Run: headless pygame with SDL's dummy video driver; simulated clock (each Clock.tick advances the game by its frame time, no real sleeping); random seed 0; keys injected as events and as key.get_pressed() state; no mouse input.
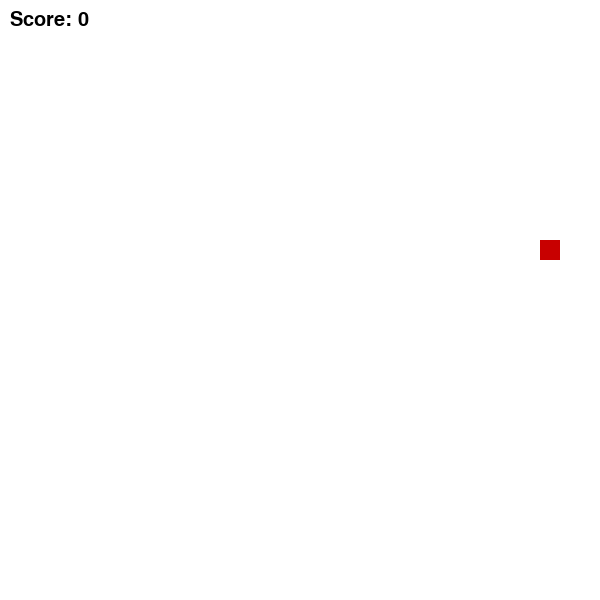
Frame 1 of 1 · flips 1–60 · no input (game ended)

The pygame program that drew these frames:

import pygame
import random

# 초기화
pygame.init()
WIDTH, HEIGHT = 600, 600
CELL_SIZE = 20
screen = pygame.display.set_mode((WIDTH, HEIGHT))
pygame.display.set_caption("Snake Game")
clock = pygame.time.Clock()
font = pygame.font.SysFont("Arial", 30)

# 색상
WHITE = (255, 255, 255)
GREEN = (0, 200, 0)
RED = (200, 0, 0)
BLACK = (0, 0, 0)

# 스네이크 초기 상태
snake = [(5, 5)]
direction = (1, 0)  # 오른쪽 시작
apple = (random.randint(0, WIDTH // CELL_SIZE - 1),
         random.randint(0, HEIGHT // CELL_SIZE - 1))
score = 0

def draw_snake():
    for segment in snake:
        pygame.draw.rect(screen, GREEN, (segment[0]*CELL_SIZE, segment[1]*CELL_SIZE, CELL_SIZE, CELL_SIZE))

def draw_apple():
    pygame.draw.rect(screen, RED, (apple[0]*CELL_SIZE, apple[1]*CELL_SIZE, CELL_SIZE, CELL_SIZE))

running = True
while running:
    screen.fill(WHITE)

    # 이벤트
    for event in pygame.event.get():
        if event.type == pygame.QUIT:
            running = False

    # 키 입력 처리
    keys = pygame.key.get_pressed()
    if keys[pygame.K_UP] and direction != (0, 1):
        direction = (0, -1)
    elif keys[pygame.K_DOWN] and direction != (0, -1):
        direction = (0, 1)
    elif keys[pygame.K_LEFT] and direction != (1, 0):
        direction = (-1, 0)
    elif keys[pygame.K_RIGHT] and direction != (-1, 0):
        direction = (1, 0)

    # 이동
    head = (snake[0][0] + direction[0], snake[0][1] + direction[1])
    snake.insert(0, head)

    # 충돌 처리
    if head == apple:
        score += 1
        apple = (random.randint(0, WIDTH // CELL_SIZE - 1),
                 random.randint(0, HEIGHT // CELL_SIZE - 1))
    else:
        snake.pop()  # 꼬리 제거 (이동 효과)

    # 벽이나 자기 몸에 닿았는지 확인
    if (head[0] < 0 or head[0] >= WIDTH // CELL_SIZE or
        head[1] < 0 or head[1] >= HEIGHT // CELL_SIZE or
        head in snake[1:]):
        running = False

    # 그리기
    draw_snake()
    draw_apple()
    score_text = font.render(f"Score: {score}", True, BLACK)
    screen.blit(score_text, (10, 10))

    pygame.display.flip()
    clock.tick(10)

pygame.quit()
